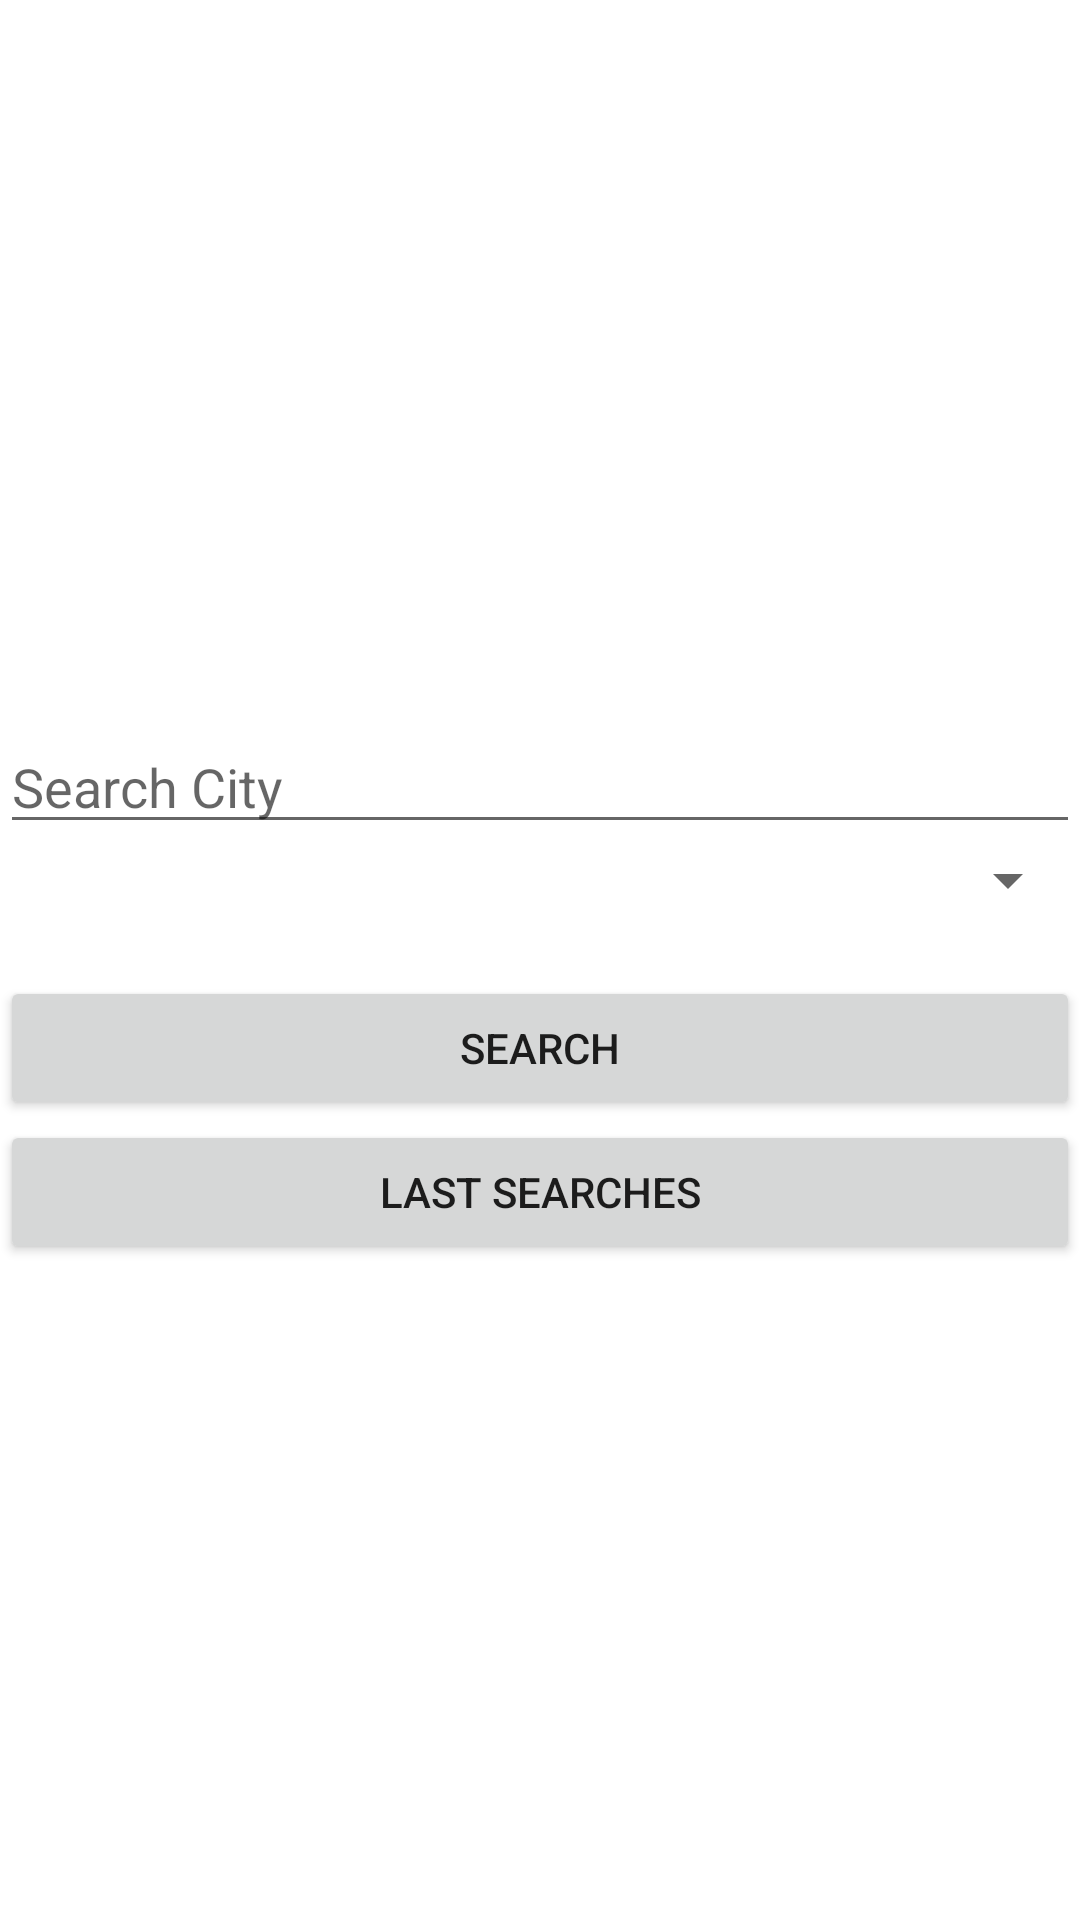

Android layout source for this screen:
<!-- AndroidManifest.xml: application theme Theme.GroupProject -->
<!-- res/layout/activity_main.xml -->
<?xml version="1.0" encoding="utf-8"?>
<LinearLayout xmlns:android="http://schemas.android.com/apk/res/android"
    xmlns:tools="http://schemas.android.com/tools"
    android:layout_width="match_parent"
    android:layout_height="match_parent"
    android:orientation="vertical"
    tools:context=".MainActivity">

    <FrameLayout
        android:id="@+id/fragHolder"
        android:layout_width="411dp"
        android:layout_height="200dp"
        android:layout_marginTop="20dp">

    </FrameLayout>

    <AutoCompleteTextView
        android:id="@+id/autoTxtNameSearch"
        android:layout_width="match_parent"
        android:layout_height="wrap_content"
        android:layout_marginTop="20dp"
        android:hint="@string/search_city"
        android:imeOptions="actionNext" />

    <Spinner
        android:id="@+id/spUnits"
        android:layout_width="match_parent"
        android:layout_height="wrap_content" />

    <Button
        android:id="@+id/btnSearch"
        android:layout_width="match_parent"
        android:layout_height="wrap_content"
        android:layout_marginTop="20dp"
        android:text="@string/search" />

    <Button
        android:id="@+id/btnLastSearches"
        android:layout_width="match_parent"
        android:layout_height="wrap_content"
        android:text="@string/last_searches" />

</LinearLayout>
<!-- resources referenced by this layout -->
<resources>
  <string name="last_searches">Last Searches</string>
  <string name="search">Search</string>
  <string name="search_city">Search City</string>
  <style name="Theme.GroupProject" parent="Theme.MaterialComponents.DayNight.DarkActionBar">
          
          <item name="colorPrimary">@color/Teal_Green</item>
          <item name="colorPrimaryVariant">@color/Blue_Grotto</item>
          <item name="colorOnPrimary">@color/MyWhite</item>
          
          <item name="colorSecondary">@color/teal_200</item>
          <item name="colorSecondaryVariant">@color/teal_700</item>
          <item name="colorOnSecondary">@color/Blue_Grotto</item>
          
          <item name="android:statusBarColor" tools:targetApi="l">?attr/colorPrimaryVariant</item>
          
      </style>
  <color name="Teal_Green">#0086AC</color>
  <color name="Blue_Grotto">#1181C8</color>
  <color name="MyWhite">#F2F0FC</color>
  <color name="teal_200">#FF03DAC5</color>
  <color name="teal_700">#FF018786</color>
</resources>
